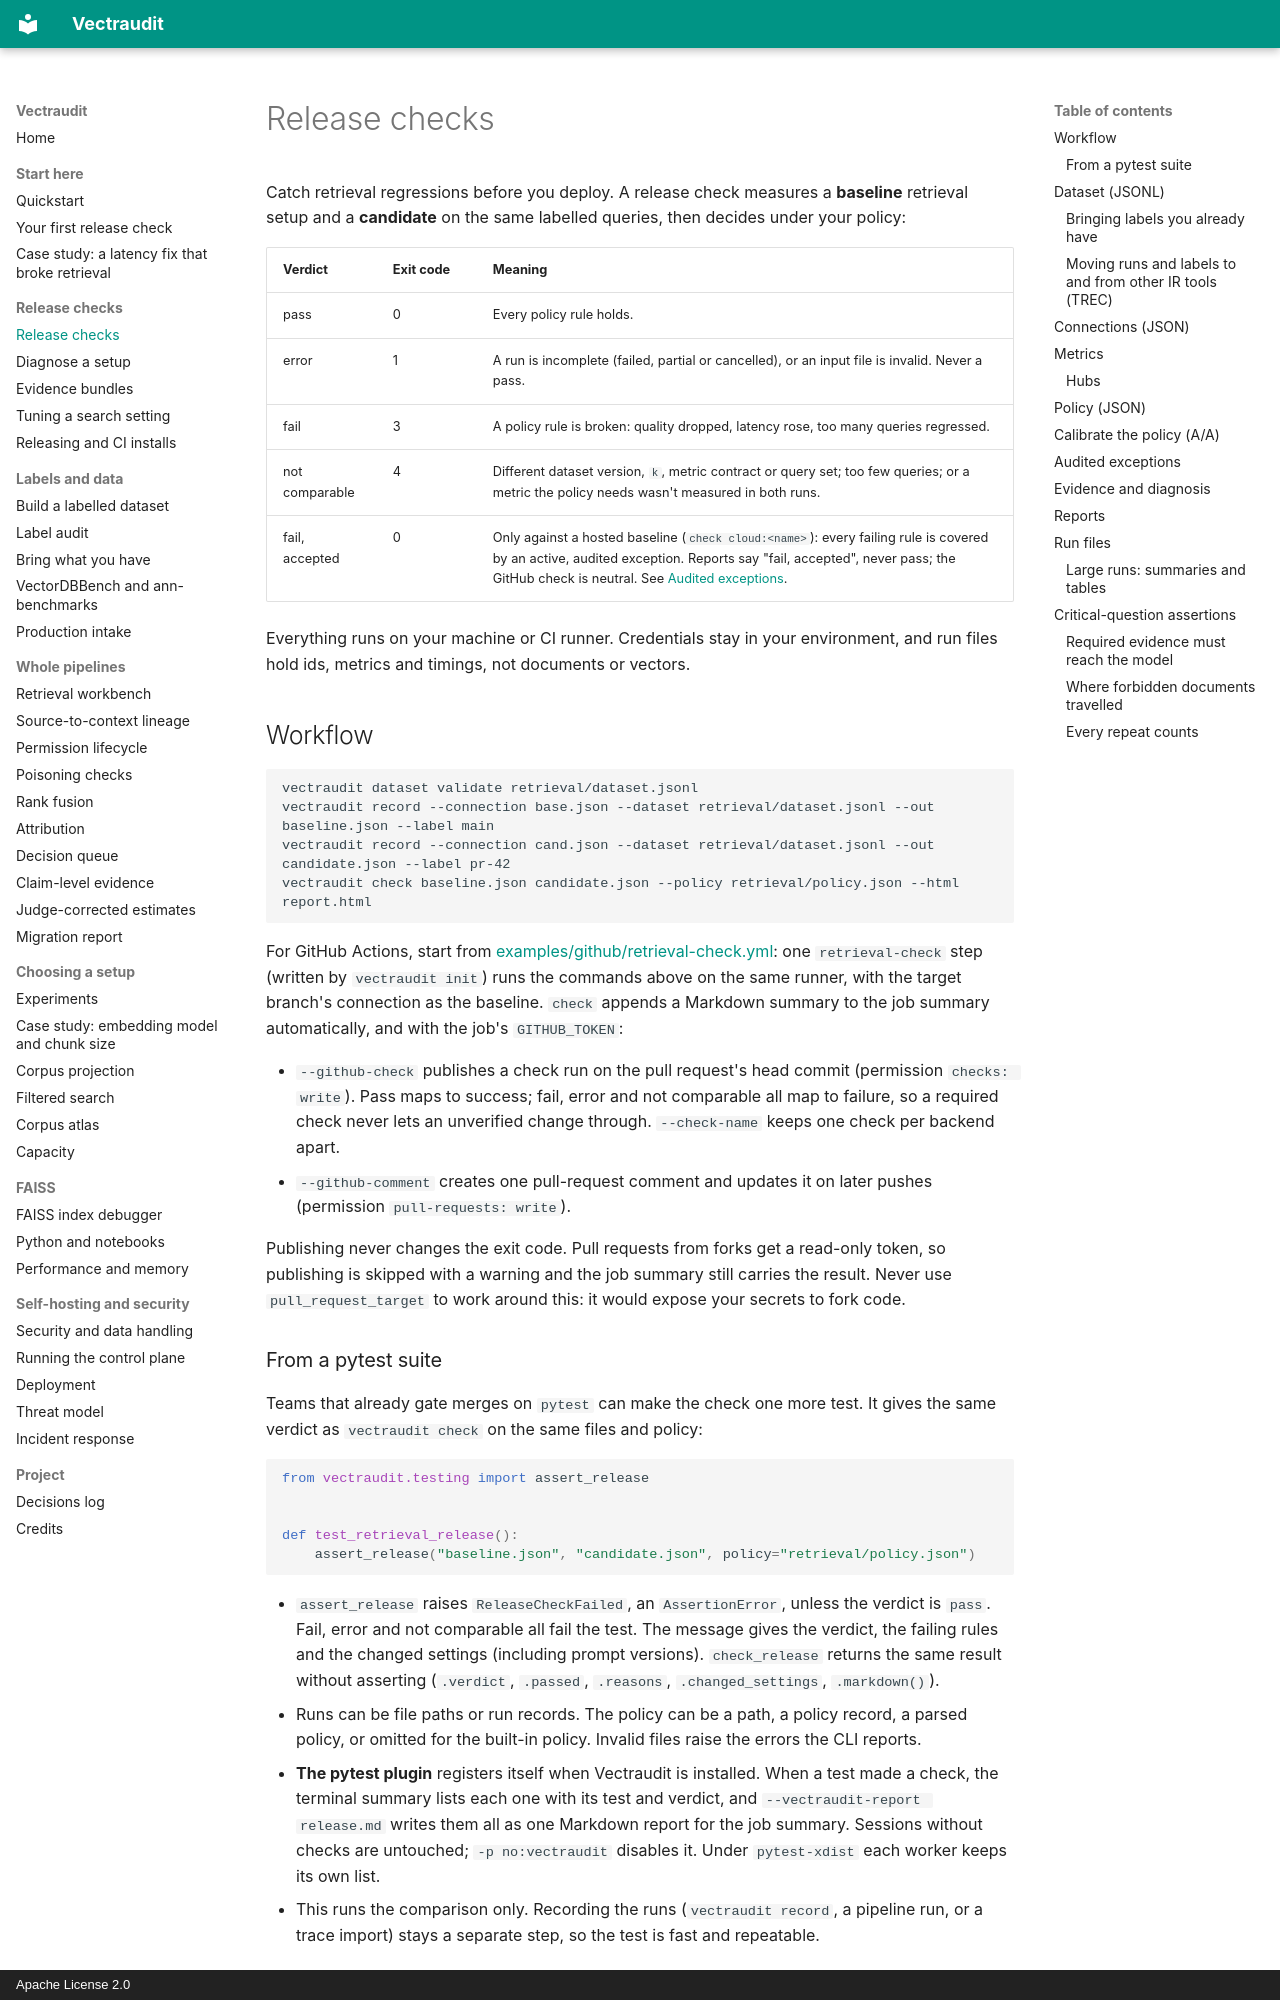

repository: rmnvg/Vectraudit · page: release-checks/index.html · generator: mkdocs · copyright: Apache License 2.0

# Release checks

Catch retrieval regressions before you deploy. A release check measures a **baseline**
retrieval setup and a **candidate** on the same labelled queries, then decides under your
policy:

| Verdict | Exit code | Meaning |
|---|---|---|
| pass | 0 | Every policy rule holds. |
| error | 1 | A run is incomplete (failed, partial or cancelled), or an input file is invalid. Never a pass. |
| fail | 3 | A policy rule is broken: quality dropped, latency rose, too many queries regressed. |
| not comparable | 4 | Different dataset version, `k`, metric contract or query set; too few queries; or a metric the policy needs wasn't measured in both runs. |
| fail, accepted | 0 | Only against a hosted baseline (`check cloud:<name>`): every failing rule is covered by an active, audited exception. Reports say "fail, accepted", never pass; the GitHub check is neutral. See [Audited exceptions](#audited-exceptions). |

Everything runs on your machine or CI runner. Credentials stay in your environment, and
run files hold ids, metrics and timings, not documents or vectors.

## Workflow

```bash
vectraudit dataset validate retrieval/dataset.jsonl
vectraudit record --connection base.json --dataset retrieval/dataset.jsonl --out baseline.json --label main
vectraudit record --connection cand.json --dataset retrieval/dataset.jsonl --out candidate.json --label pr-42
vectraudit check baseline.json candidate.json --policy retrieval/policy.json --html report.html
```

For GitHub Actions, start from
[examples/github/retrieval-check.yml](../examples/github/retrieval-check.yml): one
`retrieval-check` step (written by `vectraudit init`) runs the commands above on the same
runner, with the target branch's connection as the baseline. `check`
appends a Markdown summary to the job summary automatically, and with the job's
`GITHUB_TOKEN`:

- `--github-check` publishes a check run on the pull request's head commit (permission
  `checks: write`). Pass maps to success; fail, error and not comparable all map to failure,
  so a required check never lets an unverified change through. `--check-name` keeps one
  check per backend apart.
- `--github-comment` creates one pull-request comment and updates it on later pushes
  (permission `pull-requests: write`).

Publishing never changes the exit code. Pull requests from forks get a read-only token, so
publishing is skipped with a warning and the job summary still carries the result. Never
use `pull_request_target` to work around this: it would expose your secrets to fork code.

### From a pytest suite

Teams that already gate merges on `pytest` can make the check one more test. It gives the
same verdict as `vectraudit check` on the same files and policy:

```python
from vectraudit.testing import assert_release


def test_retrieval_release():
    assert_release("baseline.json", "candidate.json", policy="retrieval/policy.json")
```

- `assert_release` raises `ReleaseCheckFailed`, an `AssertionError`, unless the verdict is
  `pass`. Fail, error and not comparable all fail the test. The message gives the verdict,
  the failing rules and the changed settings (including prompt versions).
  `check_release` returns the same result without asserting (`.verdict`, `.passed`,
  `.reasons`, `.changed_settings`, `.markdown()`).
- Runs can be file paths or run records. The policy can be a path, a policy record, a
  parsed policy, or omitted for the built-in policy. Invalid files raise the errors the CLI
  reports.
- **The pytest plugin** registers itself when Vectraudit is installed. When a test made a
  check, the terminal summary lists each one with its test and verdict, and
  `--vectraudit-report release.md` writes them all as one Markdown report for the job
  summary. Sessions without checks are untouched; `-p no:vectraudit` disables it. Under
  `pytest-xdist` each worker keeps its own list.
- This runs the comparison only. Recording the runs (`vectraudit record`, a pipeline run, or
  a trace import) stays a separate step, so the test is fast and repeatable.
